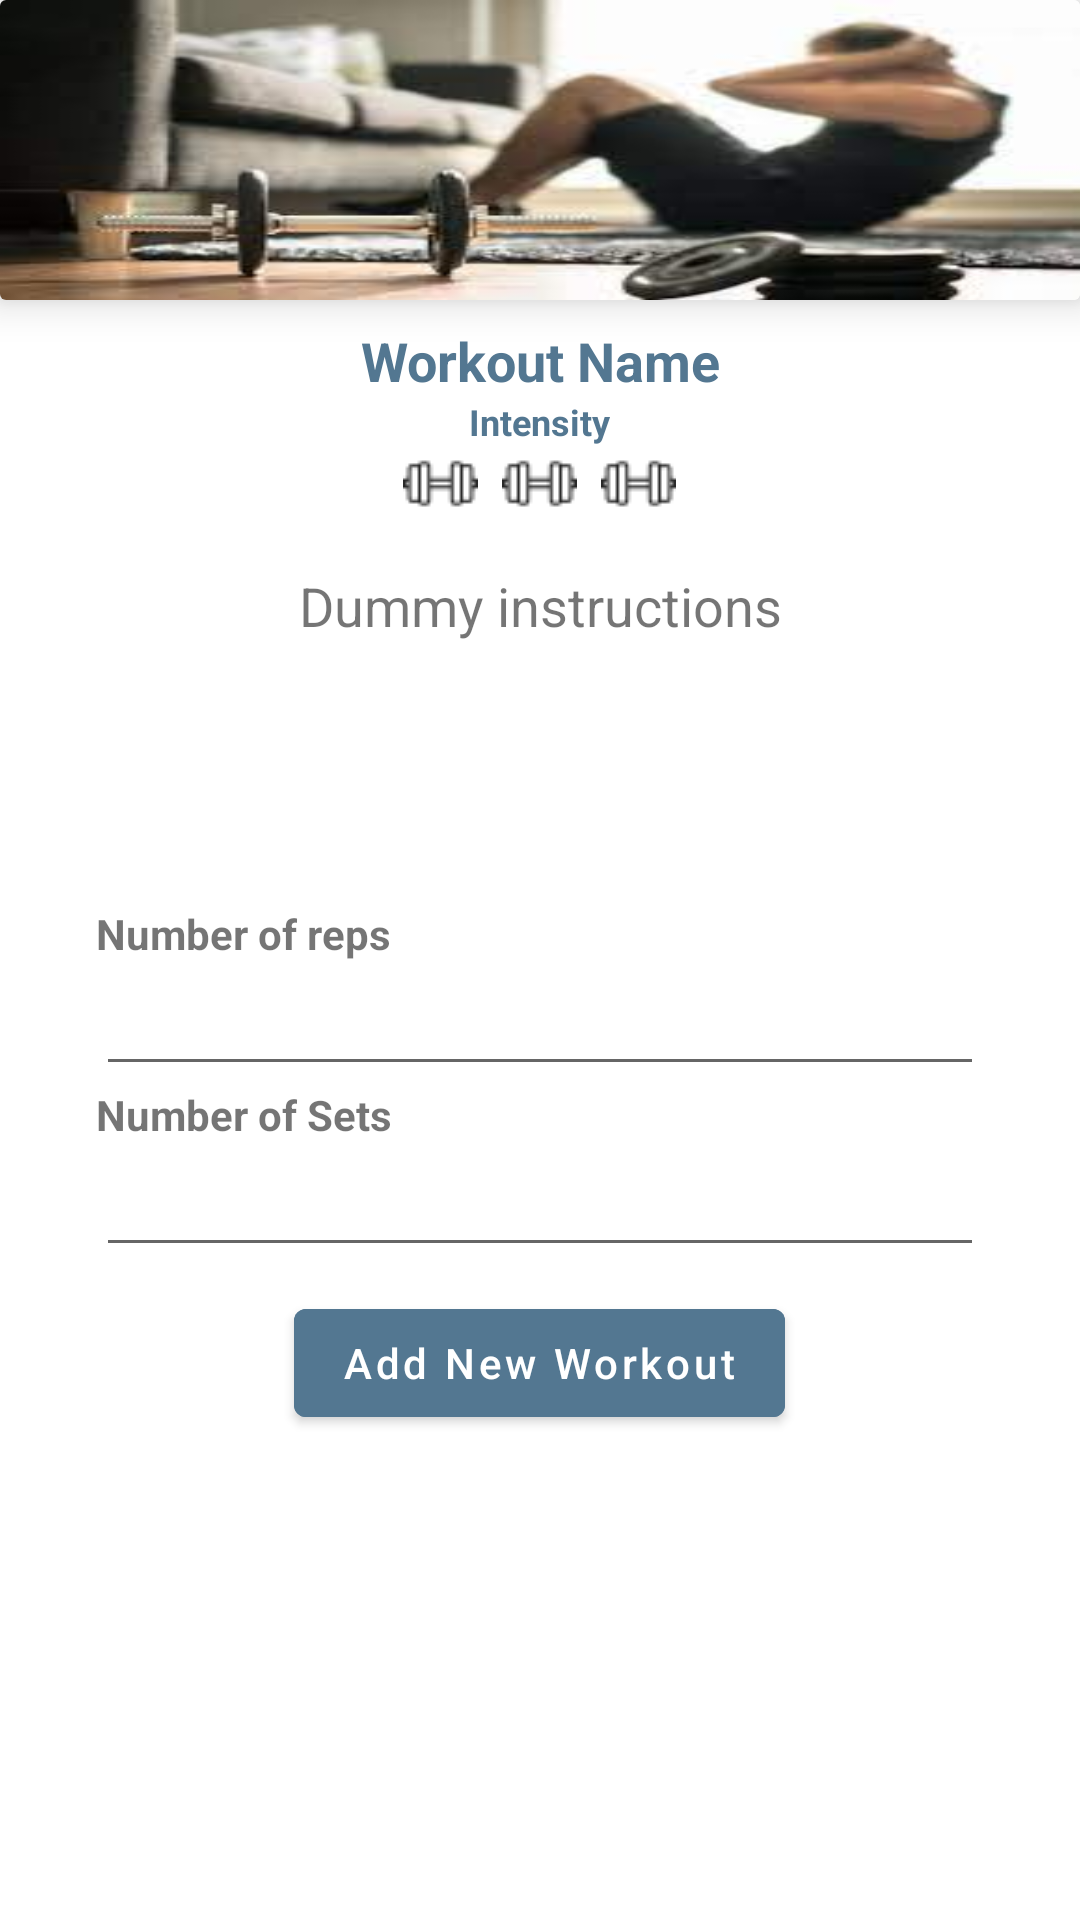

Layout XML and referenced resources for this Android screen:
<!-- AndroidManifest.xml: application theme Theme.FinalProject -->
<!-- res/layout/fragment_add_workout.xml -->
<?xml version="1.0" encoding="utf-8"?>
<androidx.constraintlayout.widget.ConstraintLayout xmlns:android="http://schemas.android.com/apk/res/android"
    xmlns:tools="http://schemas.android.com/tools"
    android:layout_width="match_parent"
    android:layout_height="match_parent"
    xmlns:app="http://schemas.android.com/apk/res-auto"
    tools:context=".ui.fragments.main.workouts.AddWorkoutFragment">

    <LinearLayout

        android:id="@+id/linlay1_add_workout"
        android:layout_width="match_parent"
        android:layout_height="wrap_content"
        android:orientation="vertical"
        app:layout_constraintStart_toStartOf="parent"
        app:layout_constraintEnd_toEndOf="parent"
        app:layout_constraintTop_toTopOf="parent">

        <androidx.cardview.widget.CardView
            android:layout_width="match_parent"
            android:layout_height="300px"
            app:cardElevation="8dp"
            android:padding="8dp">
            <ImageView
                android:id="@+id/workout_iv_add"
                android:scaleType="fitXY"
                android:layout_width="match_parent"
                android:layout_height="match_parent"
                android:src="@drawable/workout1"/>
        </androidx.cardview.widget.CardView>

        <androidx.core.widget.NestedScrollView
            android:layout_width="match_parent"
            android:layout_height="wrap_content"
            android:minHeight="120dp">
        <LinearLayout
            android:orientation="vertical"
            android:gravity="center"
            android:layout_width="match_parent"
            android:layout_height="match_parent">
            <LinearLayout
                android:layout_width="wrap_content"
                android:layout_height="wrap_content"
                android:gravity="center"
                android:orientation="vertical"
                app:layout_constraintBottom_toBottomOf="parent"
                app:layout_constraintEnd_toEndOf="parent"
                android:layout_margin="8dp">

                <TextView
                    android:id="@+id/workout_name_tv_add"
                    android:textAlignment="center"
                    android:layout_width="wrap_content"
                    android:layout_height="wrap_content"
                    android:textStyle="bold"
                    android:layout_gravity="center"
                    android:textSize="18sp"
                    android:textColor="@color/buttons"
                    android:text="Workout Name"/>
                <TextView
                    android:textAlignment="center"
                    android:layout_width="wrap_content"
                    android:layout_height="wrap_content"
                    android:textStyle="bold"
                    android:layout_gravity="center"
                    android:textSize="12sp"
                    android:textColor="@color/buttons"
                    android:text="Intensity"/>
                <LinearLayout
                    android:layout_width="wrap_content"
                    android:layout_height="wrap_content">

                    <ImageView
                        android:id="@+id/intensity_d1_add"
                        android:layout_width="25dp"
                        android:layout_height="25dp"
                        android:layout_marginHorizontal="4dp"
                        android:src="@drawable/dumbell"/>
                    <ImageView
                        android:id="@+id/intensity_d2_add"
                        android:layout_width="25dp"
                        android:layout_height="25dp"
                        android:layout_marginHorizontal="4dp"
                        android:src="@drawable/dumbell"/>
                    <ImageView
                        android:id="@+id/intensity_d3_add"
                        android:layout_width="25dp"
                        android:layout_height="25dp"
                        android:layout_marginHorizontal="4dp"
                        android:src="@drawable/dumbell"/>
                </LinearLayout>
            </LinearLayout>
            <TextView
                android:layout_width="match_parent"
                android:layout_height="match_parent"
                android:minHeight="120dp"
                android:padding="8dp"
                android:text="Dummy instructions"
                android:textAlignment="center"
                android:textSize="18sp" />
        </LinearLayout>

        </androidx.core.widget.NestedScrollView>
    </LinearLayout>

    <LinearLayout
        app:layout_constraintTop_toBottomOf="@id/linlay1_add_workout"
        app:layout_constraintEnd_toEndOf="parent"
        app:layout_constraintStart_toStartOf="parent"
        android:orientation="vertical"
        android:id="@+id/linlay2_add_workout"
        android:layout_width="match_parent"
        android:layout_height="wrap_content"
        android:layout_marginHorizontal="32dp">
        <TextView
            android:text="@string/numReps"
            android:textStyle="bold"
            android:layout_width="wrap_content"
            android:layout_height="wrap_content"/>
        <EditText
            android:id="@+id/num_reps_et_add_workout"
            android:inputType="number"
            android:maxLength="2"
            android:layout_width="match_parent"
            android:layout_height="wrap_content"/>
        <TextView
            android:textStyle="bold"
            android:text="@string/numSets"
            android:layout_width="match_parent"
            android:layout_height="wrap_content"/>
        <EditText
            android:id="@+id/num_sets_et_add_Workout"
            android:inputType="number"
            android:maxLength="1"
            android:layout_width="match_parent"
            android:layout_height="wrap_content"/>
    </LinearLayout>

    <LinearLayout
        app:layout_constraintTop_toBottomOf="@id/linlay2_add_workout"
        app:layout_constraintEnd_toEndOf="parent"
        app:layout_constraintStart_toStartOf="parent"
        android:orientation="horizontal"
        android:id="@+id/linLay3_add_workout"
        android:gravity="center"
        android:padding="8dp"
        android:layout_width="match_parent"
        android:layout_height="wrap_content">

        <com.google.android.material.button.MaterialButton
            android:id="@+id/addWorkoutBtn"
            android:layout_width="wrap_content"
            android:layout_height="wrap_content"
            android:backgroundTint="@color/buttons"
            android:text="Add New Workout"
            android:textAllCaps="false" />
    </LinearLayout>

</androidx.constraintlayout.widget.ConstraintLayout>
<!-- resources referenced by this layout -->
<resources>
  <color name="buttons">#537791</color>
  <!-- drawable dumbell: png bitmap (drawable, 425 bytes) -->
  <!-- drawable workout1: jpg bitmap (drawable, 6714 bytes) -->
  <string name="numReps">Number of reps</string>
  <string name="numSets">Number of Sets</string>
  <style name="Theme.FinalProject" parent="Theme.MaterialComponents.DayNight.DarkActionBar">
          
          <item name="colorPrimary">@color/buttons</item>
          <item name="colorPrimaryVariant">@color/primaryCreamDark</item>
          <item name="colorOnPrimary">@color/white</item>
          
          <item name="colorSecondary">@color/teal_200</item>
          <item name="colorSecondaryVariant">@color/teal_700</item>
          <item name="colorOnSecondary">@color/black</item>
          
          <item name="android:statusBarColor" tools:targetApi="l">?attr/colorPrimaryVariant</item>
          
      </style>
  <color name="primaryCreamDark">#e7e6e1</color>
  <color name="white">#FFFFFFFF</color>
  <color name="teal_200">#FF03DAC5</color>
  <color name="teal_700">#FF018786</color>
  <color name="black">#FF000000</color>
</resources>
